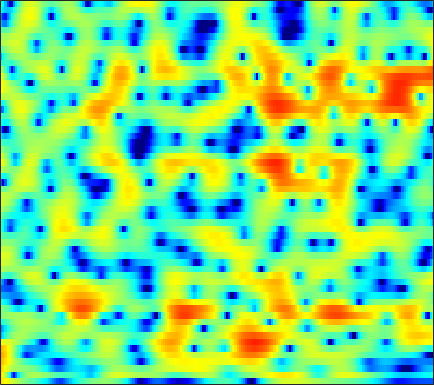

Values plotted in this chart, from the file beside it:
5.4685, 5.0735, 4.5162, 3.9348, 3.4913, 2.8998, 2.3191, 1.8962, 1.3538, 0.83798, 0.34978, -0.0038326, -0.45624, -0.89901, -1.2357, -1.7016, -2.2017, -2.6111, -3.2211, -3.9148, -4.7179, -5.4034, -6.4376, -7.6203
5.81, 4.34, 1.949, -1.161, -4.253, -10.12, -13.92, -9.783, -5.458, -2.833, -1.14, -0.2568, 0.5676, 1.09, 1.327, 1.48, 1.478, 1.389, 1.174, 0.8696, 0.4938, 0.1789, -0.2647, -0.7173
6.161, 5.317, 4.192, 3.136, 2.439, 1.69, 1.175, 0.9302, 0.7332, 0.6166, 0.5151, 0.4212, 0.2431, -0.007869, -0.2481, -0.6522, -1.155, -1.603, -2.3, -3.127, -4.068, -4.849, -5.988, -7.196
7.1, 6.454, 5.552, 4.618, 3.903, 2.939, 1.975, 1.261, 0.3292, -0.5673, -1.397, -1.962, -2.624, -3.176, -3.525, -3.927, -4.305, -4.602, -5.078, -5.69, -6.479, -7.207, -8.399, -9.871
7.974, 7.247, 6.167, 4.946, 3.924, 2.392, 0.6296, -0.8788, -3.202, -5.959, -9.134, -11.46, -12.94, -11.82, -10.44, -8.81, -7.58, -6.892, -6.223, -5.795, -5.541, -5.42, -5.307, -5.193
7.301, 6.661, 5.726, 4.674, 3.792, 2.465, 0.9399, -0.3574, -2.298, -4.412, -6.468, -7.681, -8.47, -8.456, -8.291, -8.205, -8.35, -8.566, -8.761, -8.643, -8.06, -7.338, -6.156, -4.924
3.965, 3.725, 3.472, 3.229, 3.026, 2.686, 2.245, 1.841, 1.224, 0.5348, -0.2136, -0.7975, -1.603, -2.47, -3.237, -4.566, -6.451, -8.337, -11.64, -15.32, -14.3, -10.98, -7.228, -4.534
-7.309, -5.519, -3.351, -1.692, -0.7525, 0.1534, 0.7764, 1.087, 1.332, 1.401, 1.307, 1.145, 0.8099, 0.3903, 0.07406, -0.3645, -0.8513, -1.244, -1.711, -1.956, -1.899, -1.667, -1.172, -0.5786
-9.097, -7.556, -5.444, -3.624, -2.482, -1.261, -0.3304, 0.2041, 0.7319, 1.089, 1.3, 1.384, 1.379, 1.261, 1.137, 0.9651, 0.8015, 0.6597, 0.4645, 0.303, 0.1837, 0.1137, 0.02094, -0.06097
-4.353, -3.414, -2.315, -1.347, -0.7067, 0.04549, 0.676, 1.044, 1.401, 1.635, 1.783, 1.864, 1.921, 1.866, 1.733, 1.498, 1.284, 1.15, 0.9753, 0.7857, 0.5315, 0.2854, -0.1724, -0.7758
-0.43, 0.03172, 0.4848, 0.784, 0.9368, 1.044, 1.095, 1.131, 1.186, 1.236, 1.236, 1.187, 1.115, 0.9796, 0.7511, 0.2271, -0.3669, -0.7477, -0.9819, -0.9035, -0.5892, -0.2696, 0.06864, 0.1033
0.1194, -0.1839, -0.7103, -1.427, -2.164, -3.374, -4.752, -5.613, -6.035, -5.407, -4.339, -3.704, -3.249, -3.202, -3.476, -4.558, -7.098, -10.61, -22.2, -14.03, -6.814, -3.734, -0.9828, 0.8343
-3.546, -4.037, -4.879, -6.064, -7.235, -9.383, -12.63, -16.04, -18.83, -14.63, -10.65, -8.406, -6.42, -5.458, -5.077, -4.81, -4.794, -4.846, -4.653, -3.951, -2.698, -1.543, -0.03164, 1.298
-7.543, -7.65, -7.986, -8.384, -8.646, -8.923, -9.091, -9.112, -8.697, -7.807, -6.856, -6.138, -5.003, -3.933, -3.337, -2.705, -2.104, -1.683, -1.152, -0.59, 0.0431, 0.5468, 1.218, 1.889
-10.04, -10.3, -10.89, -11.4, -11.41, -10.74, -9.373, -8.212, -6.722, -5.334, -3.972, -3.112, -2.2, -1.344, -0.7423, -0.1338, 0.3345, 0.6126, 0.8978, 1.123, 1.313, 1.418, 1.561, 1.784
-7.37, -8.746, -11.69, -17.52, -23.48, -15.22, -9.612, -6.838, -4.132, -2.214, -0.7851, 0.1571, 1.169, 1.853, 2.234, 2.625, 2.807, 2.803, 2.64, 2.273, 1.69, 1.139, 0.3368, -0.4232
-1.285, -1.818, -2.521, -2.966, -3.027, -2.661, -1.84, -1.109, -0.1433, 0.8267, 1.623, 2.072, 2.632, 3.067, 3.229, 3.319, 3.235, 3.032, 2.528, 1.667, 0.371, -0.9691, -3.598, -7.971
1.523, 1.333, 1.089, 0.9121, 0.8035, 0.6992, 0.6965, 0.7268, 0.7362, 0.7859, 0.9163, 0.9584, 0.9914, 1.134, 1.242, 1.306, 1.312, 1.232, 0.9546, 0.4639, -0.2683, -1.013, -2.212, -3.405
2.856, 2.784, 2.62, 2.35, 2.101, 1.691, 1.155, 0.6896, 0.008489, -0.8334, -1.667, -2.133, -2.555, -2.59, -2.267, -1.604, -0.915, -0.4609, -0.006997, 0.2691, 0.3269, 0.2498, 0.06128, -0.2488
3.272, 3.297, 3.188, 2.898, 2.569, 1.963, 1.081, 0.218, -1.23, -3.285, -6.29, -9.31, -14.74, -13.75, -9.661, -5.807, -3.253, -1.886, -0.523, 0.4094, 1.014, 1.317, 1.525, 1.493
2.081, 2.218, 2.234, 2.083, 1.831, 1.315, 0.6161, -0.09118, -1.274, -2.66, -4.456, -5.767, -6.907, -6.952, -6.028, -4.43, -2.893, -1.881, -0.7325, 0.1834, 0.9138, 1.349, 1.73, 1.945
0.1789, 0.3623, 0.4369, 0.3744, 0.2409, -0.01242, -0.312, -0.5856, -1.049, -1.46, -1.976, -2.361, -2.628, -2.845, -2.881, -2.736, -2.464, -2.149, -1.633, -0.9712, -0.1982, 0.3756, 1.087, 1.713
-1.253, -1.426, -1.832, -2.284, -2.487, -2.522, -2.352, -2.095, -1.787, -1.655, -1.523, -1.635, -1.963, -2.375, -2.905, -3.777, -4.802, -5.507, -5.866, -5.006, -3.247, -1.806, 0.01139, 1.477
-2.588, -3.893, -6.389, -9.802, -12.07, -11.04, -7.811, -5.903, -4.029, -2.9, -2.304, -2.056, -2.213, -2.735, -3.431, -5.017, -7.615, -10.82, -17.82, -12.99, -6.585, -3.504, -0.53, 1.564
-2.38, -3.727, -5.935, -8.475, -9.794, -9.556, -7.803, -6.448, -5.138, -4.083, -3.617, -3.345, -3.178, -3.31, -3.436, -3.756, -4.09, -4.224, -4.047, -3.262, -1.98, -0.8598, 0.6472, 1.965
-0.3564, -1.018, -1.936, -2.809, -3.351, -3.878, -4.239, -4.405, -4.643, -4.895, -5.044, -5.22, -5.133, -4.88, -4.573, -3.983, -3.326, -2.802, -2.025, -1.179, -0.2955, 0.4019, 1.279, 2.109
1.609, 1.194, 0.5526, -0.131, -0.7218, -1.559, -2.532, -3.421, -4.748, -6.609, -8.569, -10.06, -11, -9.571, -7.974, -5.89, -4.144, -3.058, -1.845, -0.8369, 0.03211, 0.6117, 1.296, 1.937
2.825, 2.534, 2.078, 1.519, 1.031, 0.2202, -0.7924, -1.778, -3.428, -5.717, -8.924, -11.99, -14.57, -11.18, -8.323, -5.563, -3.669, -2.633, -1.61, -0.8984, -0.3554, -0.03766, 0.4049, 0.8427
2.52, 2.344, 2.154, 1.942, 1.806, 1.511, 1.127, 0.7279, 0.05417, -0.6762, -1.492, -1.892, -2.298, -2.158, -1.949, -1.553, -1.237, -1.147, -1.241, -1.606, -2.178, -2.654, -3.046, -2.98
-0.5446, -0.771, -0.591, 0.02733, 0.5872, 1.31, 1.853, 2.161, 2.326, 2.424, 2.312, 2.257, 2.079, 1.859, 1.651, 1.266, 0.7055, 0.1142, -1.027, -2.643, -5.095, -7.794, -14.21, -19.64
-10.4, -15.53, -10.37, -5.019, -2.565, -0.3234, 1.181, 1.964, 2.757, 3.18, 3.482, 3.486, 3.463, 3.171, 2.88, 2.286, 1.462, 0.7067, -0.5127, -1.991, -3.65, -4.977, -6.313, -6.703
-3.736, -4.386, -4.001, -2.649, -1.546, -0.2317, 0.8353, 1.482, 2.202, 2.743, 3.127, 3.276, 3.276, 3.075, 2.736, 2.063, 1.133, 0.2799, -0.9966, -2.316, -3.484, -4.077, -4.439, -4.24
1.944, 1.468, 0.9034, 0.5003, 0.2415, 0.1108, 0.1441, 0.4221, 0.9082, 1.703, 2.327, 2.806, 3.063, 3.087, 2.814, 2.123, 0.9854, -0.2375, -2.436, -5.355, -8.882, -10.56, -9.368, -6.588
4.249, 3.455, 2.181, 0.5392, -0.9971, -3.545, -6.129, -6.458, -4.16, -1.39, 0.7531, 1.911, 2.945, 3.43, 3.476, 3.111, 2.227, 1.197, -0.7035, -3.336, -6.345, -7.745, -6.815, -4.462
3.126, 2.319, 0.9878, -0.7392, -2.409, -5.176, -8.201, -8.532, -6.038, -3.032, -0.6815, 0.5251, 1.764, 2.459, 2.751, 2.798, 2.533, 2.173, 1.505, 0.7778, 0.1189, -0.2088, -0.4451, -0.4602
0.6735, 0.1631, -0.5748, -1.334, -1.841, -2.419, -2.662, -2.592, -2.131, -1.312, -0.4989, 0.1725, 0.8239, 1.354, 1.601, 1.789, 1.829, 1.776, 1.615, 1.407, 1.178, 0.9976, 0.7949, 0.5331
-1.97, -2.357, -2.72, -2.864, -2.807, -2.58, -2.163, -1.829, -1.241, -0.7188, -0.1633, 0.1842, 0.5869, 0.896, 1.052, 1.196, 1.269, 1.285, 1.303, 1.288, 1.271, 1.244, 1.195, 1.114
-5.758, -6.758, -7.378, -6.768, -5.812, -4.286, -2.939, -2.013, -1.072, -0.3353, 0.2048, 0.4261, 0.6539, 0.6853, 0.6715, 0.5858, 0.4988, 0.4757, 0.5271, 0.6809, 0.9091, 1.117, 1.361, 1.599
-9.187, -13.77, -27.77, -13.49, -8.808, -5.075, -2.666, -1.379, -0.1744, 0.6286, 0.9637, 1.056, 0.8157, 0.3026, -0.2429, -1.089, -1.846, -2.17, -2.139, -1.539, -0.6714, 0.02015, 0.8826, 1.596
-3.736, -4.45, -4.719, -4.001, -3.058, -1.545, -0.133, 0.6597, 1.522, 1.96, 1.956, 1.766, 0.9459, -0.3871, -1.87, -4.728, -9.149, -13.42, -12.33, -7.331, -4.103, -2.43, -0.7527, 0.4412
-2.362, -2.466, -2.06, -1.174, -0.4034, 0.6961, 1.655, 2.248, 2.811, 2.992, 2.903, 2.546, 1.717, 0.4652, -0.8308, -2.968, -5.435, -6.834, -7.178, -6.052, -4.713, -3.91, -2.981, -2.162
-10.34, -9.239, -5.103, -1.998, -0.2416, 1.409, 2.579, 3.234, 3.714, 3.959, 3.905, 3.606, 3.106, 2.338, 1.616, 0.5419, -0.567, -1.383, -2.389, -3.467, -4.729, -5.904, -7.748, -8.656
-4.331, -4.148, -2.356, -0.3891, 0.8232, 2.042, 2.892, 3.27, 3.589, 3.678, 3.505, 3.32, 2.913, 2.368, 1.922, 1.235, 0.4551, -0.2398, -1.323, -2.71, -4.675, -6.676, -10.38, -14.18
2.366, 2.061, 1.938, 2.025, 2.125, 2.27, 2.3, 2.241, 2.079, 1.708, 1.254, 0.9458, 0.4159, -0.01534, -0.2534, -0.5046, -0.7328, -0.9267, -1.318, -1.825, -2.477, -3.046, -3.692, -3.989
4.427, 3.898, 3.252, 2.669, 2.27, 1.748, 1.2, 0.7892, 0.05045, -0.8707, -1.931, -2.927, -4.133, -4.799, -4.781, -4.053, -3.033, -2.302, -1.54, -1.07, -0.7964, -0.7035, -0.701, -0.7171
4.814, 3.993, 2.857, 1.74, 0.9985, 0.1171, -0.5601, -1.018, -1.786, -2.797, -4.443, -6.6, -11.25, -24.44, -17.52, -8.768, -4.643, -2.722, -0.9415, 0.1812, 0.8472, 1.146, 1.306, 1.239
3.903, 2.623, 0.6115, -1.755, -3.638, -5.267, -5.035, -4.259, -3.137, -2.568, -2.699, -3.114, -3.745, -4.023, -3.623, -2.277, -0.6493, 0.4457, 1.595, 2.392, 2.807, 2.888, 2.736, 2.268
1.424, 0.2103, -1.931, -5.091, -8.676, -14.03, -9.997, -6.308, -3.314, -1.539, -0.4682, 0.1358, 0.6201, 1.031, 1.377, 1.896, 2.425, 2.82, 3.238, 3.483, 3.504, 3.315, 2.752, 1.773
-2.962, -2.731, -2.628, -2.765, -2.921, -2.89, -2.377, -1.73, -0.8549, -0.02944, 0.6191, 1.007, 1.292, 1.486, 1.619, 1.782, 1.933, 2.067, 2.216, 2.297, 2.272, 2.126, 1.694, 0.9548
-6.887, -4.456, -2.462, -1.244, -0.593, 0.05772, 0.5683, 0.828, 1.154, 1.347, 1.364, 1.201, 0.8876, 0.4469, 0.06461, -0.3862, -0.6144, -0.6123, -0.3416, 0.09265, 0.501, 0.7409, 0.8823, 0.8005
-1.795, -0.9426, 0.1277, 1.018, 1.546, 2.077, 2.408, 2.544, 2.561, 2.323, 1.806, 1.192, 0.07764, -1.528, -3.127, -5.674, -7.722, -7.599, -5.509, -3.276, -1.601, -0.7111, 0.08863, 0.5113
1.288, 1.512, 1.887, 2.286, 2.55, 2.847, 3.03, 3.094, 2.967, 2.611, 1.963, 1.282, -0.06407, -2.017, -4.021, -7.642, -11.59, -11.22, -7.464, -4.46, -2.485, -1.501, -0.6694, -0.2665
1.083, 1.111, 1.255, 1.496, 1.734, 2.059, 2.352, 2.493, 2.565, 2.47, 2.164, 1.794, 1.067, 0.1514, -0.5951, -1.565, -2.24, -2.432, -2.3, -1.901, -1.476, -1.217, -1.03, -1.046
-1.43, -1.663, -1.632, -1.191, -0.6579, 0.147, 0.9347, 1.439, 2.01, 2.379, 2.552, 2.523, 2.359, 2.046, 1.739, 1.274, 0.7856, 0.4411, 0.001187, -0.428, -0.8356, -1.126, -1.478, -1.788
-7.086, -8.949, -9.296, -6.926, -4.917, -2.584, -0.7474, 0.3886, 1.564, 2.433, 3.035, 3.325, 3.52, 3.488, 3.322, 2.943, 2.374, 1.818, 0.9153, -0.1813, -1.436, -2.428, -3.587, -4.215
-9.057, -12.21, -13.09, -9.46, -6.859, -4.106, -1.926, -0.5703, 0.9449, 2.183, 3.12, 3.655, 4.078, 4.22, 4.143, 3.789, 3.145, 2.439, 1.158, -0.6033, -3.067, -5.653, -10.97, -18.06
-4.489, -5.525, -6.544, -6.912, -6.673, -5.631, -3.937, -2.485, -0.5958, 1.02, 2.273, 2.957, 3.576, 3.864, 3.878, 3.617, 3.057, 2.448, 1.363, -0.04783, -1.807, -3.304, -5.279, -6.288
-2.859, -4.346, -7.012, -11.12, -15.97, -15.53, -8.692, -5.293, -2.162, -0.003206, 1.504, 2.285, 2.969, 3.267, 3.269, 3.033, 2.553, 2.079, 1.351, 0.5627, -0.2042, -0.6999, -1.171, -1.341
